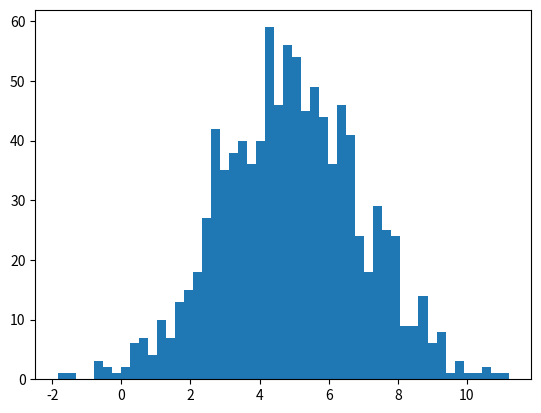

Generate this figure with matplotlib:
import numpy as np
import matplotlib.pyplot as plt
import random
mu=5
sigma=2
arr=mu+sigma*np.random.randn(1000)
# print (arr)
# histogram only takes one argument
plt.hist(arr,50)
plt.show()
arr=np.round(arr)
z=np.unique(arr,return_counts=True)
print(z)
